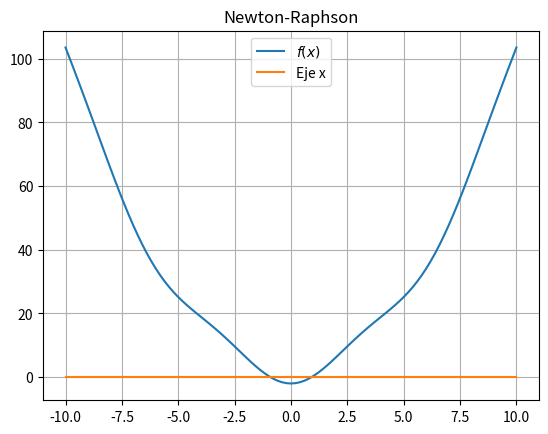

Recreate this plot in Python.
import matplotlib.pyplot as plt
import numpy as np

#Función
def f(x):
    return (x**2)+1-3*np.cos(x)

def fp(x):
    return 2+3*np.cos(x)

#Parámetros del Método
a=-10
b=10
x0=0.75

#Gráfica de la función
plt.figure(1)
x = np.linspace(a,b,101)
plt.plot(x,f(x),label="$f(x)$")
plt.plot(x,0*x,label="Eje x")
plt.title("Newton-Raphson")
plt.grid(True)
plt.legend()

#Método
maxIter=100 #Número máximo de iteraciones
epsilon=1*10**(-8) #Margen de error

for i in range(maxIter):
    xn=x0-f(x0)/fp(x0) #Ecuacion de recurrencia
    e=abs(xn-x0)
    x0=xn
    if e<epsilon:
        break
        
print(f"La raíz aproximada es xn = {xn} y se obtuvo con {i+1} iteraciones")
plt.show()
